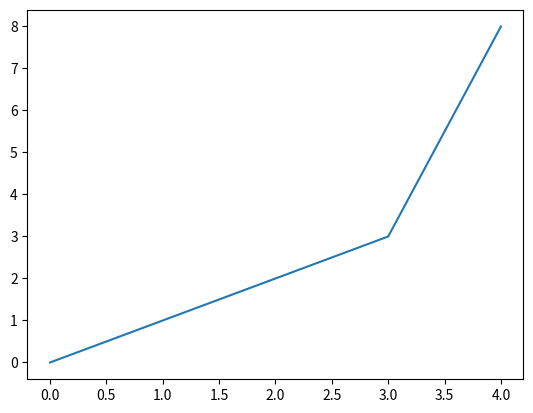

The script that saved this image:
from matplotlib import pyplot as plt
x = [0, 1, 2, 3, 4]
y = [0, 1, 2, 3, 8]
plt.plot(x,y)
plt.show()
